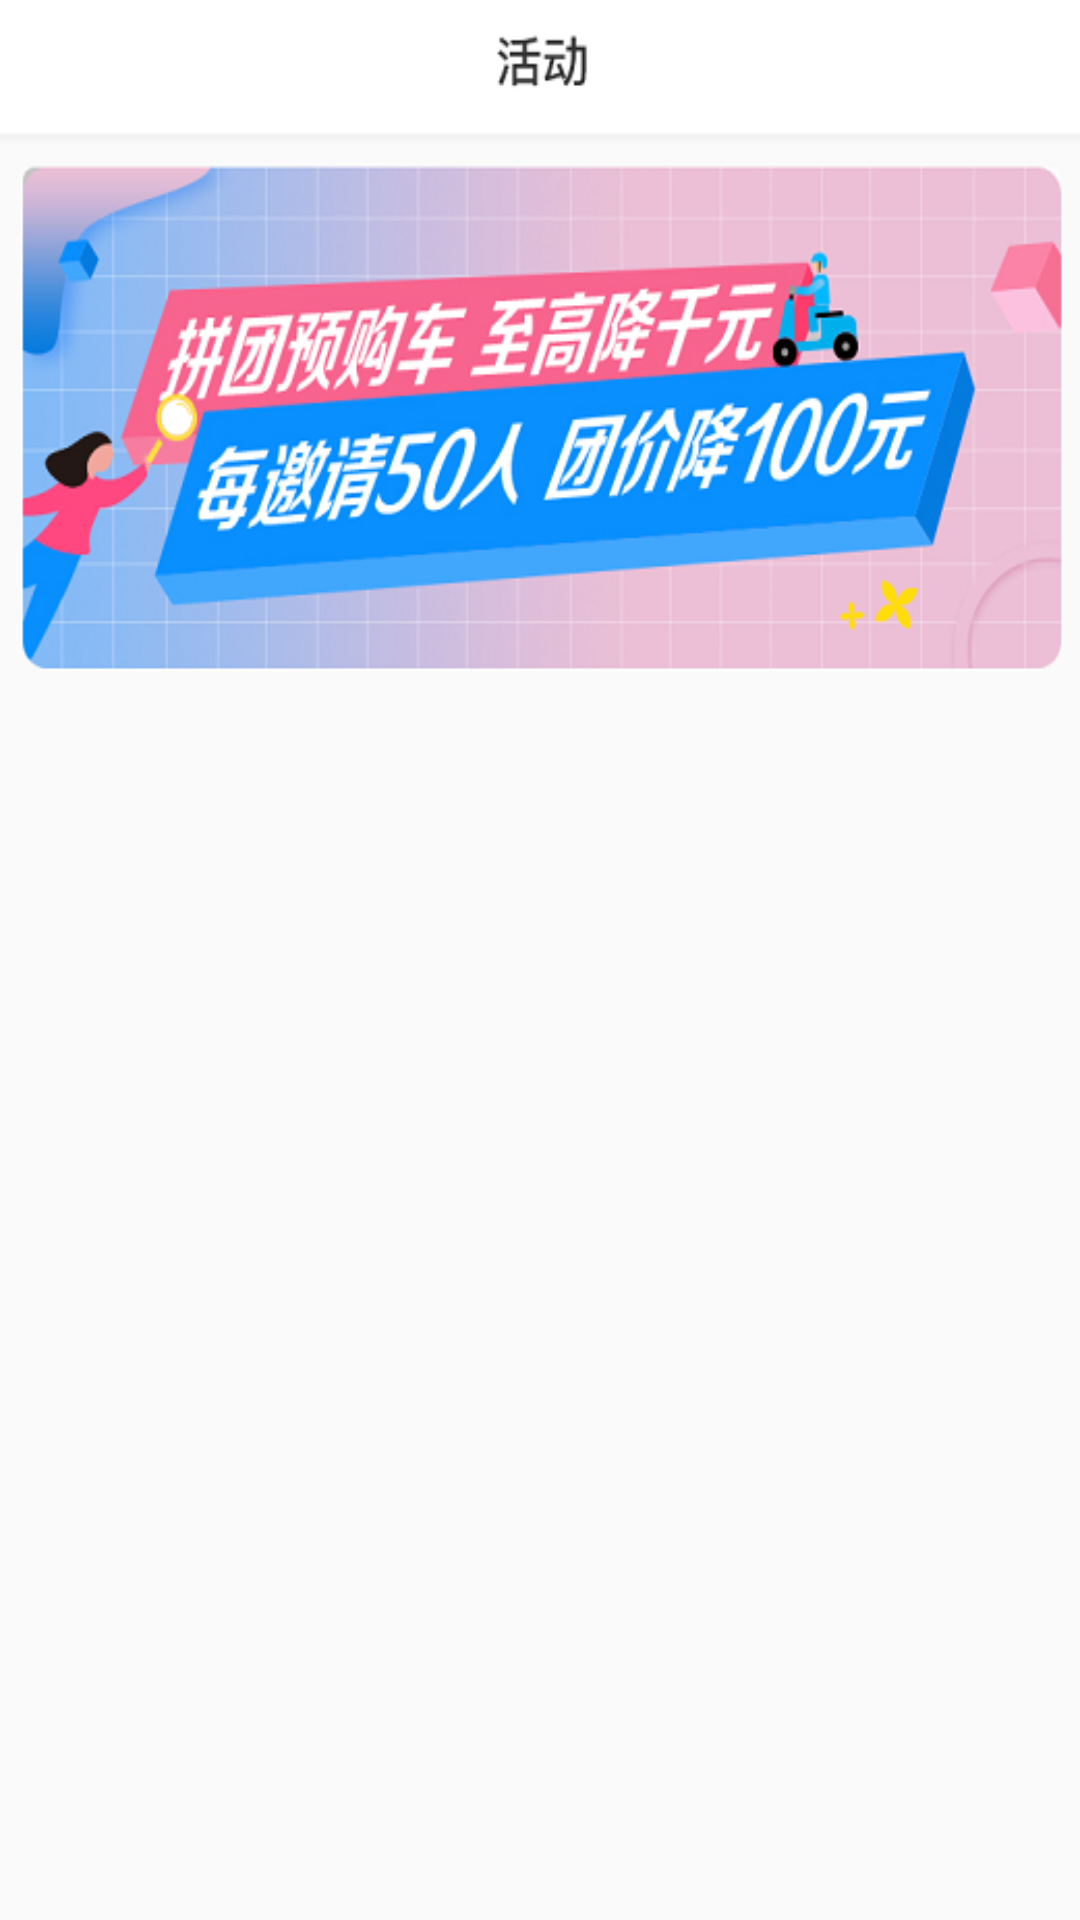

Produce the Android XML layout that renders to this screen, including the resource entries it uses.
<!-- AndroidManifest.xml: application theme AppTheme -->
<!-- res/layout/fragment_huodong.xml -->
<?xml version="1.0" encoding="utf-8"?>
<FrameLayout xmlns:android="http://schemas.android.com/apk/res/android"
    android:layout_width="match_parent"
    android:layout_height="match_parent"
    android:background="@mipmap/three"
    android:layout_gravity="center"
    android:fitsSystemWindows="true">
</FrameLayout>
<!-- resources referenced by this layout -->
<resources>
  <!-- mipmap three: png bitmap (drawable, 379815 bytes) -->
  <style name="AppTheme" parent="Theme.AppCompat.Light.NoActionBar">
          
          <item name="colorPrimary">@color/colorPrimary</item>
          <item name="colorPrimaryDark">@color/colorPrimaryDark</item>
          <item name="colorAccent">@color/colorAccent</item>
      </style>
  <color name="colorPrimary">#008577</color>
  <color name="colorPrimaryDark">#00574B</color>
  <color name="colorAccent">#D81B60</color>
</resources>
